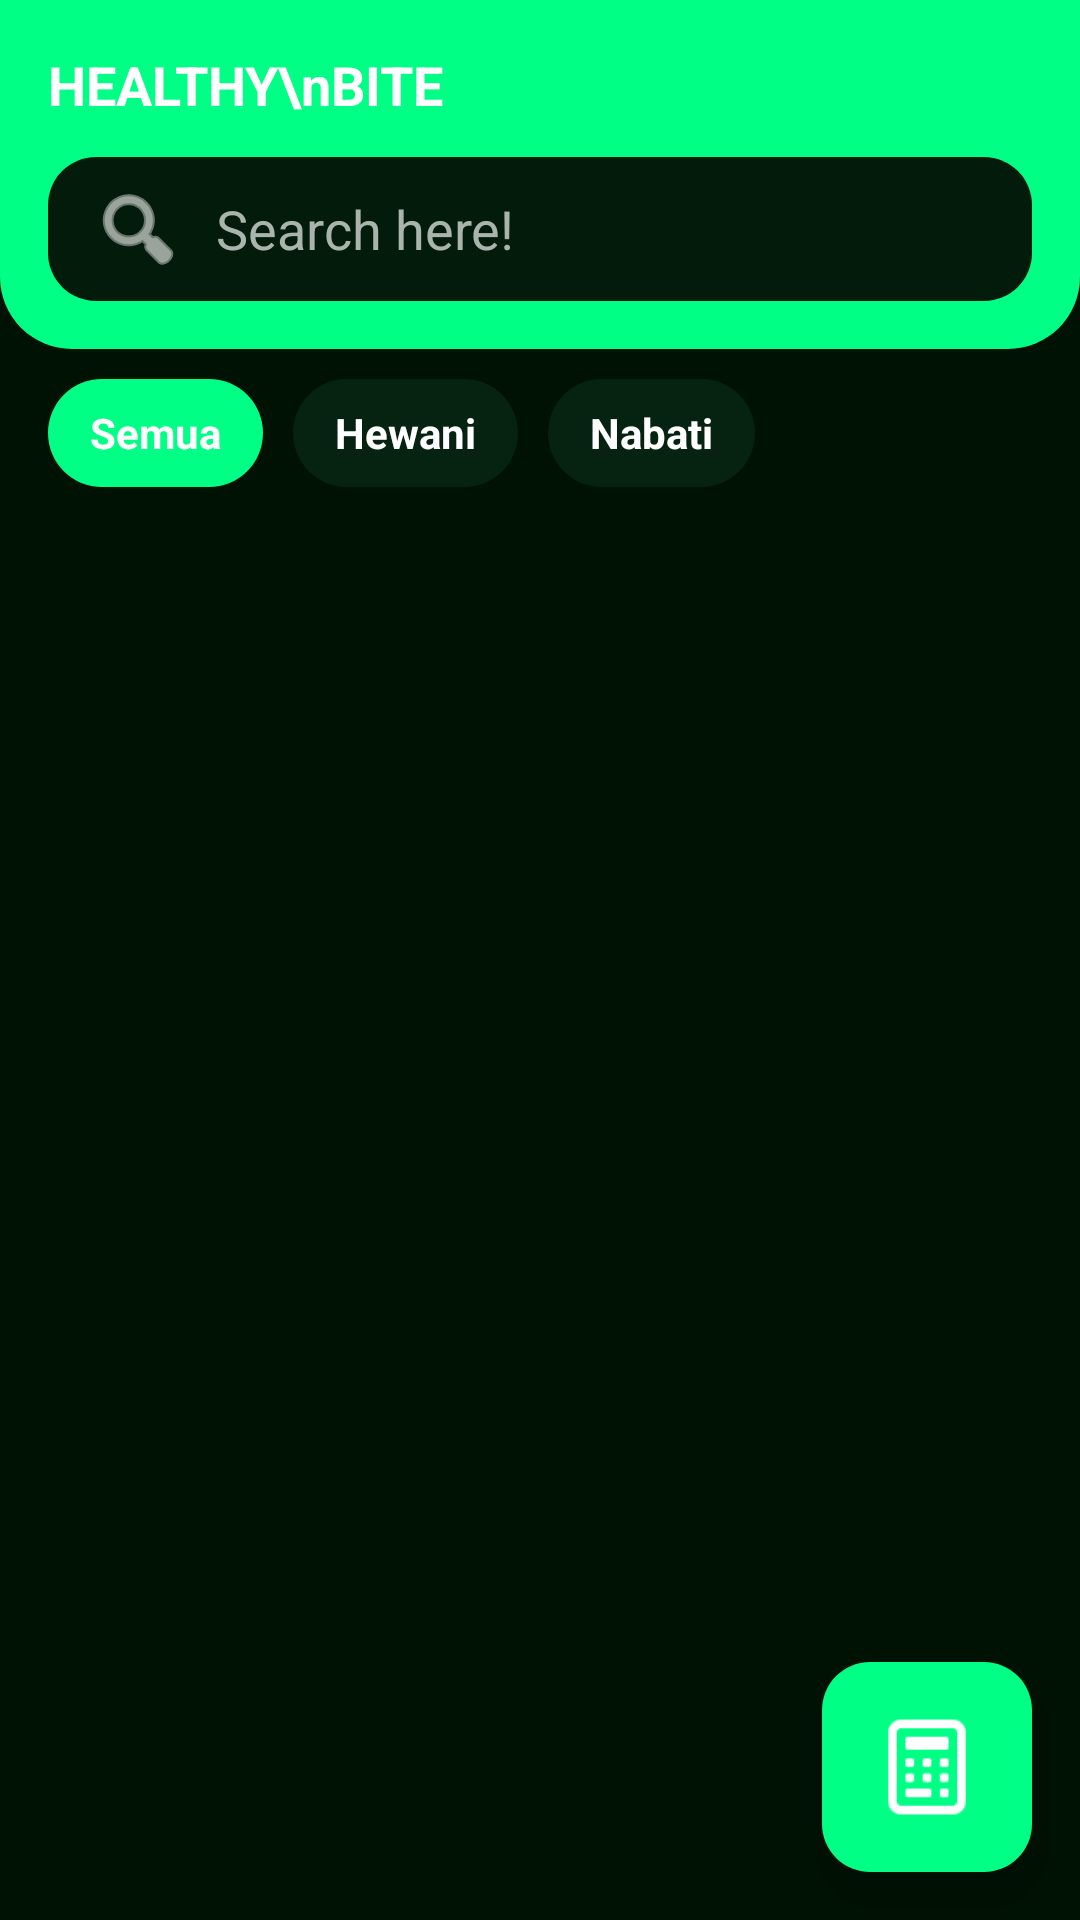

Android layout source for this screen:
<!-- AndroidManifest.xml: activity theme Theme.MaterialComponents.DayNight.NoActionBar -->
<!-- res/layout/activity_menu.xml -->
<?xml version="1.0" encoding="utf-8"?>
<androidx.constraintlayout.widget.ConstraintLayout xmlns:android="http://schemas.android.com/apk/res/android"
    xmlns:app="http://schemas.android.com/apk/res-auto"
    android:id="@+id/root"
    android:layout_width="match_parent"
    android:layout_height="match_parent"
    android:background="@color/bg_main"
    android:fitsSystemWindows="true">

    <LinearLayout
        android:id="@+id/headerContainer"
        android:layout_width="0dp"
        android:layout_height="wrap_content"
        android:background="@drawable/bg_header_green"
        android:orientation="vertical"
        android:padding="16dp"
        android:paddingBottom="16dp"
        app:layout_constraintTop_toTopOf="parent"
        app:layout_constraintStart_toStartOf="parent"
        app:layout_constraintEnd_toEndOf="parent">

        <TextView
            android:id="@+id/titleHeader"
            android:layout_width="wrap_content"
            android:layout_height="wrap_content"
            android:text="HEALTHY\nBITE"
            android:textColor="@android:color/white"
            android:textStyle="bold"
            android:textSize="18sp"
            android:lineSpacingExtra="2dp" />

        <EditText
            android:id="@+id/searchBar"
            android:layout_width="match_parent"
            android:layout_height="48dp"
            android:layout_marginTop="12dp"
            android:background="@drawable/bg_search"
            android:hint="Search here!"
            android:paddingStart="14dp"
            android:paddingEnd="14dp"
            android:singleLine="true"
            android:imeOptions="actionSearch"
            android:inputType="text"
            android:textColor="@color/white"
            android:textColorHint="@color/text_secondary"
            android:drawableTint="@color/white"
            android:drawableStart="@android:drawable/ic_menu_search"
            android:drawablePadding="10dp" />
    </LinearLayout>

    <LinearLayout
        android:id="@+id/tagBar"
        android:layout_width="0dp"
        android:layout_height="wrap_content"
        android:orientation="horizontal"
        android:paddingStart="16dp"
        android:paddingEnd="16dp"
        android:paddingTop="10dp"
        android:paddingBottom="10dp"
        android:background="@color/bg_main"
        app:layout_constraintTop_toBottomOf="@id/headerContainer"
        app:layout_constraintStart_toStartOf="parent"
        app:layout_constraintEnd_toEndOf="parent">

        <TextView
            android:id="@+id/tagAll"
            android:layout_width="wrap_content"
            android:layout_height="36dp"
            android:paddingHorizontal="14dp"
            android:gravity="center"
            android:text="Semua"
            android:textStyle="bold"
            android:textColor="@android:color/white"
            android:background="@drawable/bg_tag_selected_green" />

        <TextView
            android:id="@+id/tagHewani"
            android:layout_width="wrap_content"
            android:layout_height="36dp"
            android:layout_marginStart="10dp"
            android:paddingHorizontal="14dp"
            android:gravity="center"
            android:text="Hewani"
            android:textStyle="bold"
            android:textColor="@android:color/white"
            android:background="@drawable/bg_tag_unselected_gray" />

        <TextView
            android:id="@+id/tagNabati"
            android:layout_width="wrap_content"
            android:layout_height="36dp"
            android:layout_marginStart="10dp"
            android:paddingHorizontal="14dp"
            android:gravity="center"
            android:text="Nabati"
            android:textStyle="bold"
            android:textColor="@android:color/white"
            android:background="@drawable/bg_tag_unselected_gray" />
    </LinearLayout>

    <androidx.recyclerview.widget.RecyclerView
        android:id="@+id/recyclerView"
        android:layout_width="0dp"
        android:layout_height="0dp"
        android:paddingTop="8dp"
        android:paddingBottom="16dp"
        android:clipToPadding="false"
        android:overScrollMode="always"
        app:layout_constraintTop_toBottomOf="@id/tagBar"
        app:layout_constraintBottom_toBottomOf="parent"
        app:layout_constraintStart_toStartOf="parent"
        app:layout_constraintEnd_toEndOf="parent" />

    <androidx.appcompat.widget.AppCompatImageButton
        android:id="@+id/fabCalculator"
        android:layout_width="70dp"
        android:layout_height="70dp"
        android:layout_margin="16dp"
        android:background="@drawable/custom_rounded_button"
        app:srcCompat="@drawable/calculator"
        android:padding="12dp"
        android:scaleType="fitCenter"
        android:elevation="6dp"
        android:stateListAnimator="@null"
        android:contentDescription="Kalkulator Kalori"
        app:layout_constraintBottom_toBottomOf="parent"
        app:layout_constraintEnd_toEndOf="parent" />


</androidx.constraintlayout.widget.ConstraintLayout>
<!-- resources referenced by this layout -->
<resources>
  <color name="bg_main">#001204</color>
  <color name="text_secondary">#A9B5AC</color>
  <color name="white">#FFFFFFFF</color>
  <!-- drawable bg_header_green (drawable) -->
  <?xml version="1.0" encoding="utf-8"?>
  <shape xmlns:android="http://schemas.android.com/apk/res/android">
      <solid android:color="@color/healthy_green" />
      <corners
          android:bottomLeftRadius="24dp"
          android:bottomRightRadius="24dp"
          android:topLeftRadius="0dp"
          android:topRightRadius="0dp" />
  </shape>
  <!-- drawable bg_search (drawable) -->
  <?xml version="1.0" encoding="utf-8"?>
  <shape xmlns:android="http://schemas.android.com/apk/res/android">
      <solid android:color="@color/input_bg" />
      <corners android:radius="16dp" />
  </shape>
  <!-- drawable bg_tag_selected_green (drawable) -->
  <?xml version="1.0" encoding="utf-8"?>
  <shape xmlns:android="http://schemas.android.com/apk/res/android">
      <solid android:color="@color/healthy_green" />
      <corners android:radius="18dp" />
  </shape>
  <!-- drawable bg_tag_unselected_gray (drawable) -->
  <?xml version="1.0" encoding="utf-8"?>
  <shape xmlns:android="http://schemas.android.com/apk/res/android">
      <solid android:color="@color/card_gray" />
      <corners android:radius="18dp" />
  </shape>
  <!-- drawable calculator: png bitmap (drawable, 717 bytes) -->
  <!-- drawable custom_rounded_button (drawable) -->
  <?xml version="1.0" encoding="utf-8"?>
  <shape xmlns:android="http://schemas.android.com/apk/res/android">
      <solid android:color="@color/neon_primary" />
      <corners android:radius="16dp" />
  </shape>
  <color name="healthy_green">@color/neon_primary</color>
  <color name="input_bg">#031B0B</color>
  <color name="card_gray">#052310</color>
  <color name="neon_primary">#00FF85</color>
</resources>
